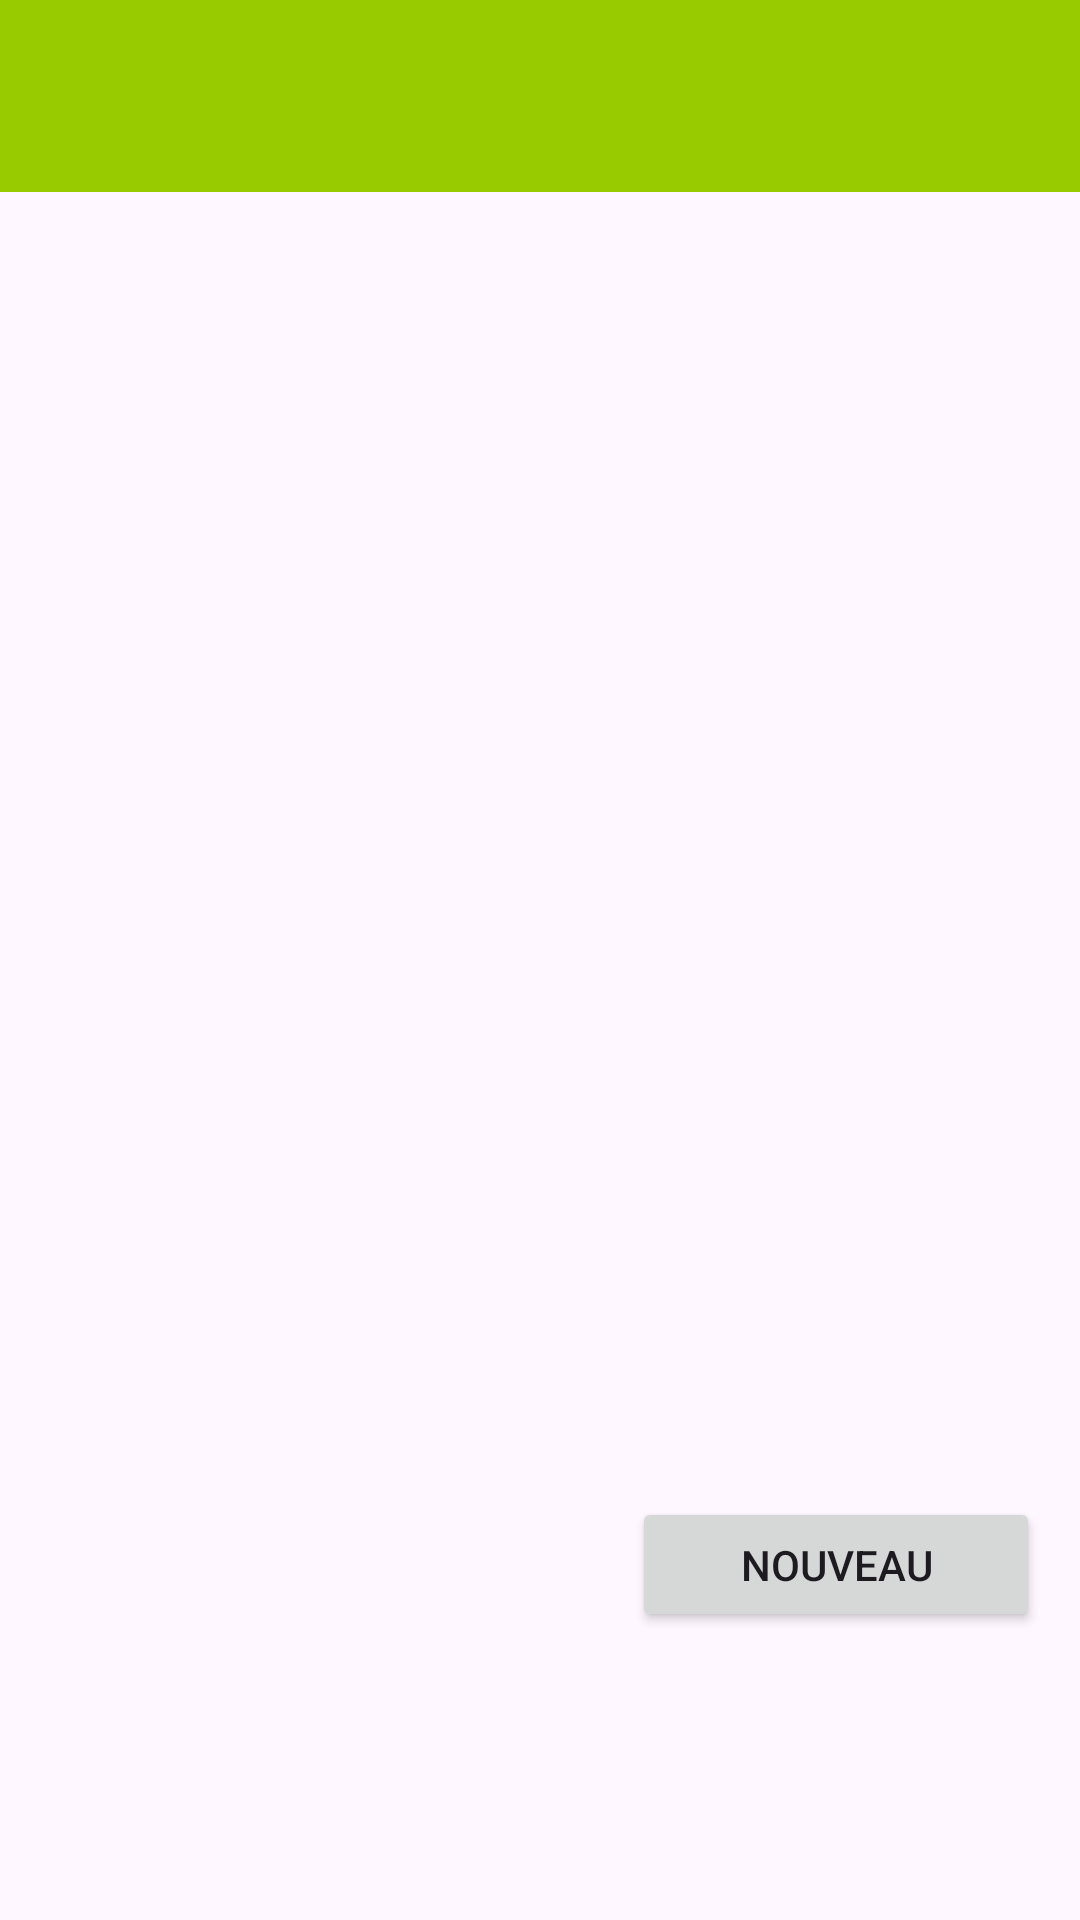

Write the Android layout XML for this screen, with the resource values it uses.
<!-- AndroidManifest.xml: application theme Theme.PT_SQLite -->
<!-- res/layout/activity_main.xml -->
<?xml version="1.0" encoding="utf-8"?>
<androidx.constraintlayout.widget.ConstraintLayout xmlns:android="http://schemas.android.com/apk/res/android"
    xmlns:app="http://schemas.android.com/apk/res-auto"
    xmlns:tools="http://schemas.android.com/tools"
    android:layout_width="match_parent"
    android:layout_height="match_parent"
    tools:context=".MainActivity">

    <androidx.appcompat.widget.Toolbar
        android:id="@+id/toolbar2"
        android:layout_width="match_parent"
        android:layout_height="wrap_content"
        android:background="@android:color/holo_green_light"
        app:layout_constraintEnd_toEndOf="parent"
        app:layout_constraintStart_toStartOf="parent"
        app:layout_constraintTop_toTopOf="parent"
        tools:ignore="MissingConstraints" />

    <ListView
        android:id="@+id/listview"
        android:layout_width="409dp"
        android:layout_height="wrap_content"
        android:layout_marginStart="1dp"
        android:layout_marginTop="34dp"
        android:layout_marginEnd="1dp"
        app:layout_constraintBottom_toBottomOf="parent"
        app:layout_constraintEnd_toEndOf="parent"
        app:layout_constraintHorizontal_bias="0.0"
        app:layout_constraintStart_toStartOf="parent"
        app:layout_constraintTop_toBottomOf="@+id/toolbar2"
        app:layout_constraintVertical_bias="0.275" />

    <Button
        android:id="@+id/button"
        android:layout_width="136dp"
        android:layout_height="45dp"
        android:layout_marginBottom="96dp"
        android:text="Nouveau"
        app:layout_constraintBottom_toBottomOf="parent"
        app:layout_constraintEnd_toEndOf="parent"
        app:layout_constraintHorizontal_bias="0.941"
        app:layout_constraintStart_toStartOf="parent" />

</androidx.constraintlayout.widget.ConstraintLayout>
<!-- resources referenced by this layout -->
<resources>
  <style name="Theme.PT_SQLite" parent="Base.Theme.PT_SQLite" />
  <style name="Base.Theme.PT_SQLite" parent="Theme.Material3.DayNight.NoActionBar">
          
          
      </style>
</resources>
